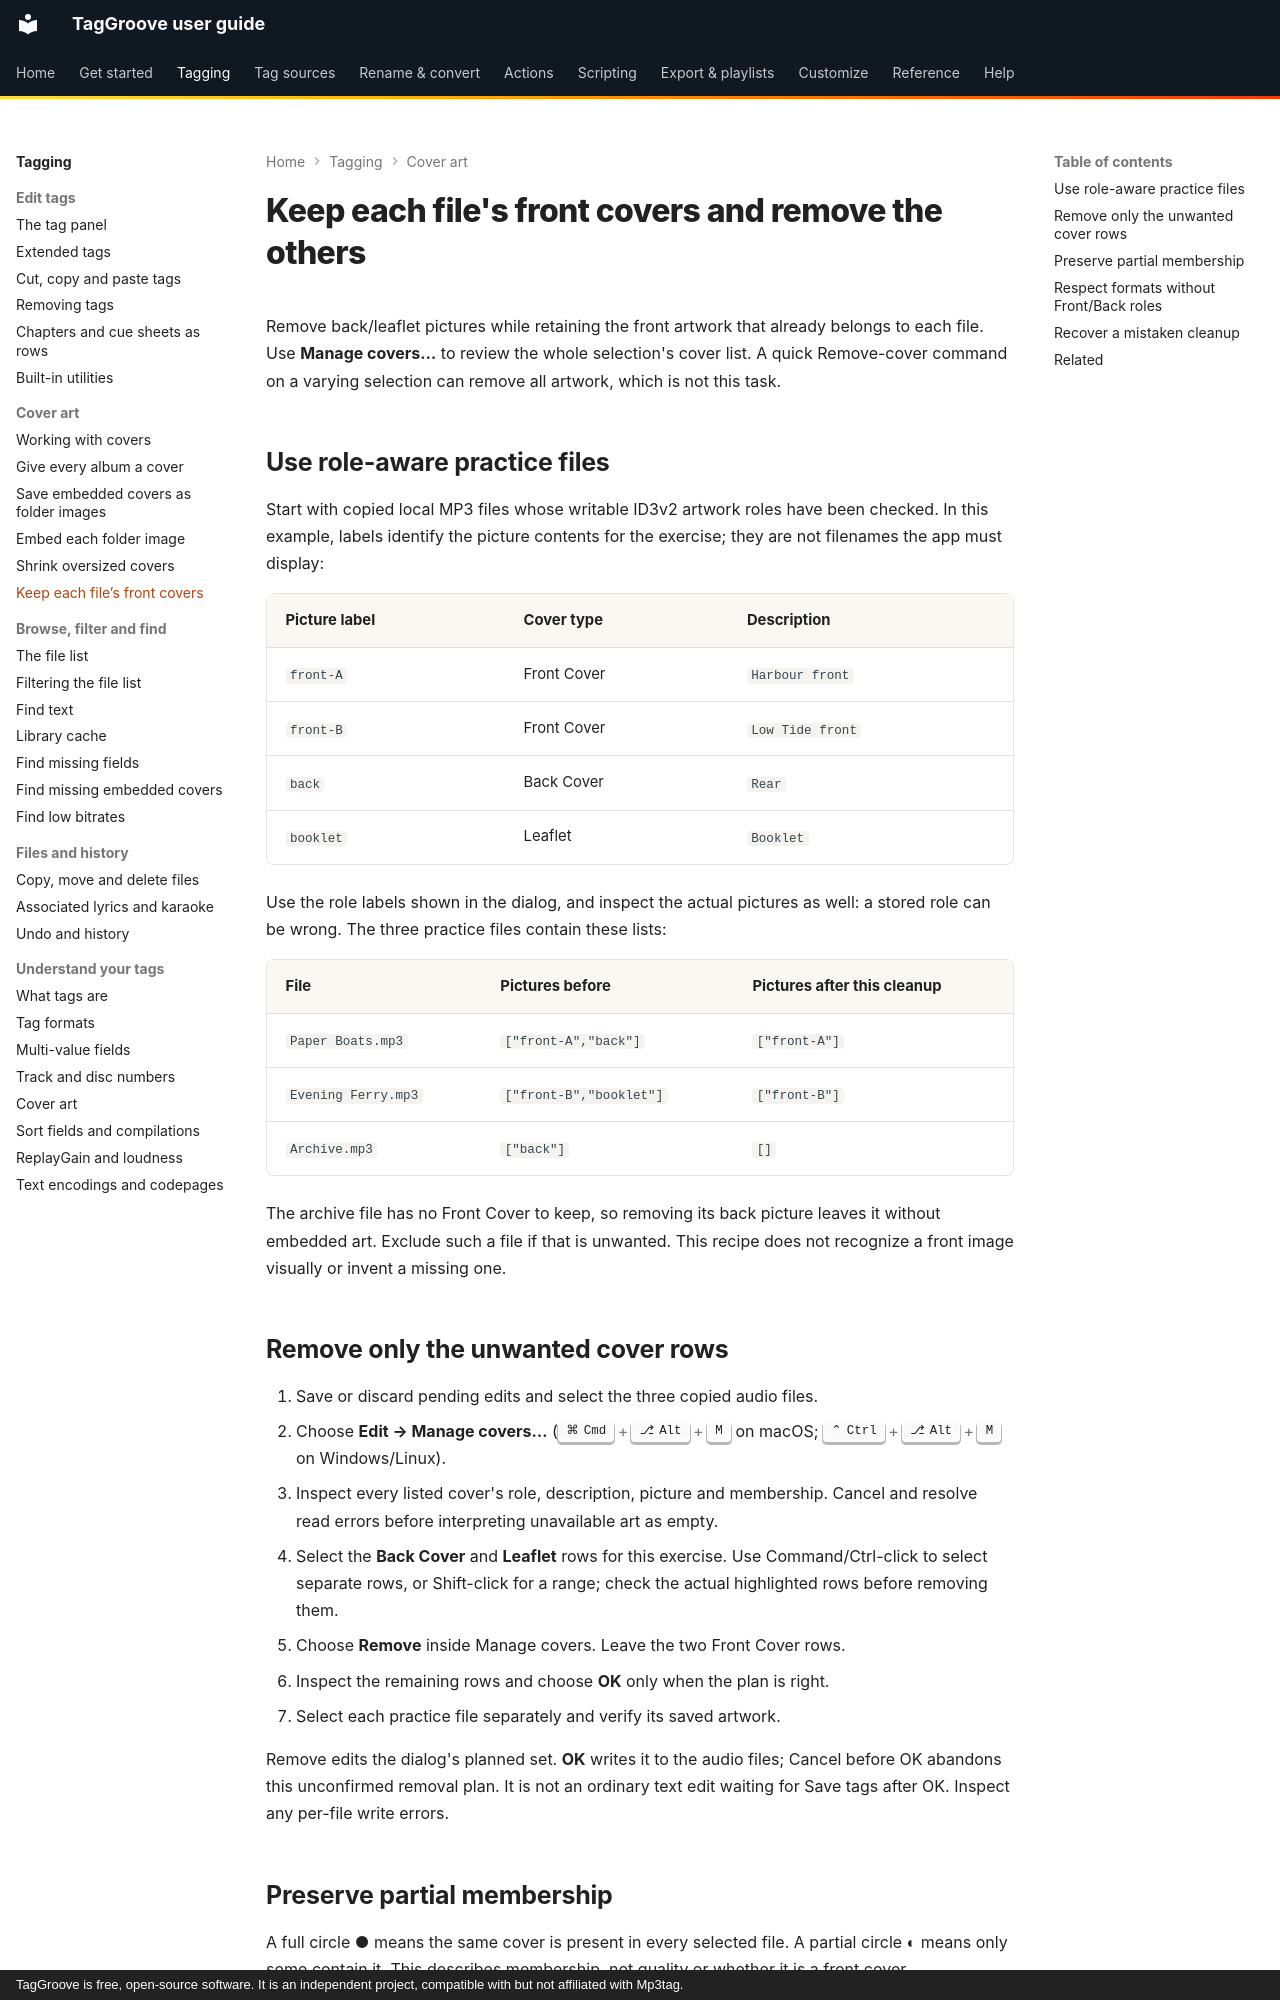

repository: johnneerdael/TagGroove · page: tagging/recipes/keep-only-front-cover/index.html · generator: mkdocs · copyright: TagGroove is free, open-source software. It is an independent project, compatible with but not affiliated with Mp3tag.

# Keep each file's front covers and remove the others

Remove back/leaflet pictures while retaining the front artwork that already
belongs to each file. Use **Manage covers…** to review the whole selection's
cover list. A quick Remove-cover command on a varying selection can remove
all artwork, which is not this task.

## Use role-aware practice files

Start with copied local MP3 files whose writable ID3v2 artwork roles have
been checked. In this example, labels identify the picture contents for the
exercise; they are not filenames the app must display:

<!-- front-catalog:start -->
| Picture label | Cover type | Description |
|---|---|---|
| `front-A` | Front Cover | `Harbour front` |
| `front-B` | Front Cover | `Low Tide front` |
| `back` | Back Cover | `Rear` |
| `booklet` | Leaflet | `Booklet` |
<!-- front-catalog:end -->

Use the role labels shown in the dialog, and inspect the actual pictures
as well: a stored role can be wrong. The three practice files contain these lists:

<!-- front-membership:start -->
| File | Pictures before | Pictures after this cleanup |
|---|---|---|
| `Paper Boats.mp3` | `["front-A","back"]` | `["front-A"]` |
| `Evening Ferry.mp3` | `["front-B","booklet"]` | `["front-B"]` |
| `Archive.mp3` | `["back"]` | `[]` |
<!-- front-membership:end -->

The archive file has no Front Cover to keep, so removing its back picture
leaves it without embedded art. Exclude such a file if that is unwanted.
This recipe does not recognize a front image visually or invent a missing one.

## Remove only the unwanted cover rows

1. Save or discard pending edits and select the three copied audio files.
2. Choose **Edit → Manage covers…** (++cmd+alt+m++ on macOS;
   ++ctrl+alt+m++ on Windows/Linux).
3. Inspect every listed cover's role, description, picture and membership.
   Cancel and resolve read errors before interpreting unavailable art as empty.
4. Select the **Back Cover** and **Leaflet** rows for this exercise. Use
   Command/Ctrl-click to select separate rows, or Shift-click for a range;
   check the actual highlighted rows before removing them.
5. Choose **Remove** inside Manage covers. Leave the two Front Cover rows.
6. Inspect the remaining rows and choose **OK** only when the plan is right.
7. Select each practice file separately and verify its saved artwork.

Remove edits the dialog's planned set. **OK** writes it to the audio files;
Cancel before OK abandons this unconfirmed removal plan. It is not an ordinary
text edit waiting for Save tags after OK. Inspect any per-file write errors.
